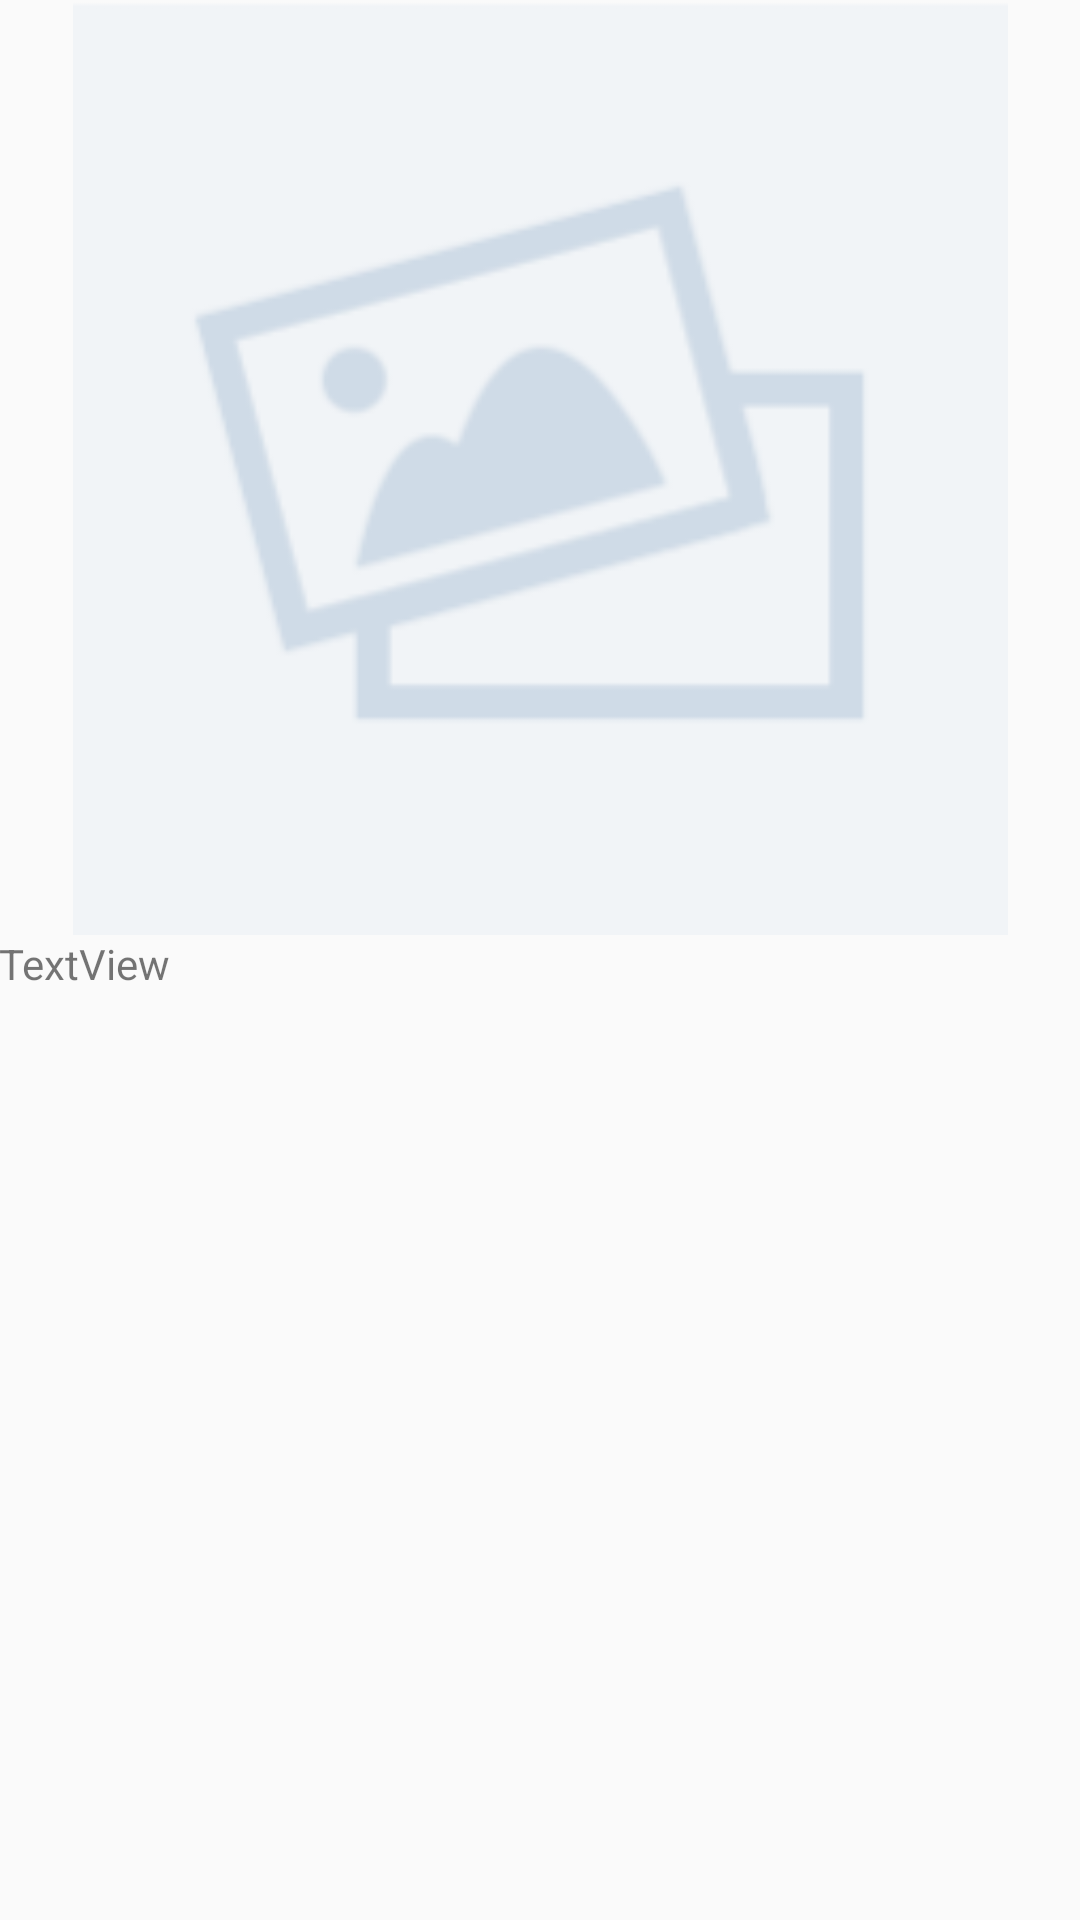

Android layout source for this screen:
<!-- AndroidManifest.xml: application theme AppTheme -->
<!-- res/layout/activity_item_detail.xml -->
<?xml version="1.0" encoding="utf-8"?>
<RelativeLayout xmlns:android="http://schemas.android.com/apk/res/android"
    xmlns:app="http://schemas.android.com/apk/res-auto"
    xmlns:tools="http://schemas.android.com/tools"
    android:id="@+id/activity_item_detail"
    android:layout_width="match_parent"
    android:layout_height="match_parent"
    android:paddingBottom="@dimen/activity_vertical_margin"
    android:paddingLeft="@dimen/activity_horizontal_margin"
    android:paddingRight="@dimen/activity_horizontal_margin"
    android:paddingTop="@dimen/activity_vertical_margin"
    tools:context="com.smartpower.cilab.smartpower.ActivityPage.ItemDetail">

    <LinearLayout
        android:orientation="vertical"
        android:layout_width="match_parent"
        android:layout_height="match_parent"
        android:layout_alignParentTop="true"
        android:layout_alignParentStart="true"
        android:weightSum="1">

        <ImageView
            android:layout_width="match_parent"
            android:layout_height="69dp"
            app:srcCompat="@drawable/no_image"
            android:id="@+id/image"
            android:layout_weight="0.44" />

        <TextView
            android:text="TextView"
            android:layout_width="match_parent"
            android:layout_height="wrap_content"
            android:id="@+id/information"
            android:layout_weight="0.44" />
    </LinearLayout>
</RelativeLayout>
<!-- resources referenced by this layout -->
<resources>
  <!-- drawable no_image: png bitmap (drawable, 5018 bytes) -->
  <style name="AppTheme" parent="Theme.AppCompat.Light.NoActionBar">
          
          <item name="colorPrimary">@color/colorPrimary</item>
          <item name="colorPrimaryDark">@color/colorPrimaryDark</item>
          <item name="colorAccent">@color/colorAccent</item>
          <item name="android:listDivider">@drawable/divider_bg</item>
      </style>
  <color name="colorPrimary">#3F51B5</color>
  <color name="colorPrimaryDark">#0820b9</color>
  <color name="colorAccent">#FF4081</color>
  <!-- drawable divider_bg (drawable) -->
  <?xml version="1.0" encoding="utf-8"?>
  <shape xmlns:android="http://schemas.android.com/apk/res/android"
      android:shape="rectangle">
      <gradient
          android:centerColor="#7C6EFD"
          android:endColor="#7C6EFD"
          android:startColor="#7C6EFD"
          android:type="linear" />
      <size android:height="1dp"/>
  
  </shape>
</resources>
